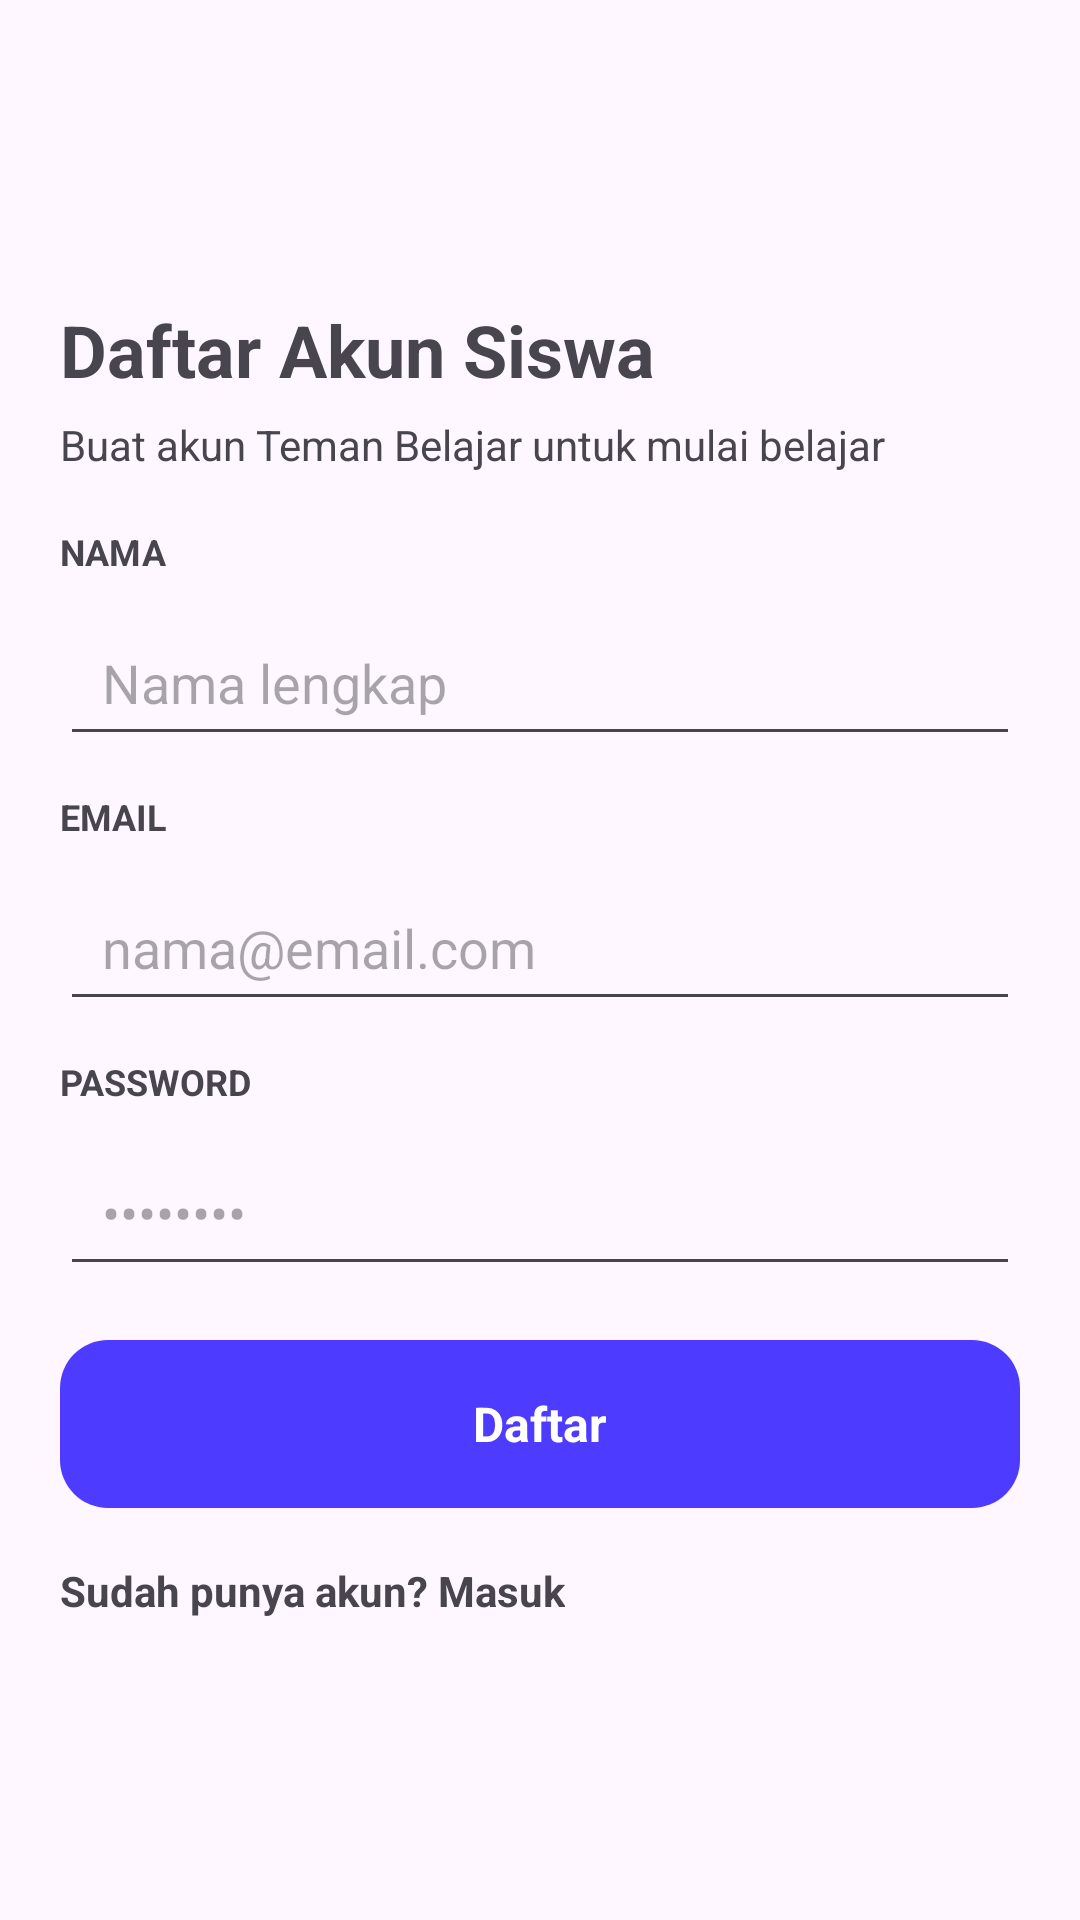

Android layout source for this screen:
<!-- AndroidManifest.xml: application theme Theme.Chatbot -->
<!-- res/layout/activity_register.xml -->
<?xml version="1.0" encoding="utf-8"?>
<androidx.core.widget.NestedScrollView xmlns:android="http://schemas.android.com/apk/res/android"
    android:layout_width="match_parent"
    android:layout_height="match_parent"
    android:fillViewport="true"
    android:padding="20dp">

    <LinearLayout
        android:layout_width="match_parent"
        android:layout_height="match_parent"
        android:orientation="vertical"
        android:gravity="center_vertical">

        <TextView
            android:layout_width="wrap_content"
            android:layout_height="wrap_content"
            android:text="Daftar Akun Siswa"
            android:textStyle="bold"
            android:textSize="24sp"/>

        <TextView
            android:layout_width="wrap_content"
            android:layout_height="wrap_content"
            android:layout_marginTop="6dp"
            android:text="Buat akun Teman Belajar untuk mulai belajar"
            android:textSize="14sp"/>

        <TextView
            android:layout_width="wrap_content"
            android:layout_height="wrap_content"
            android:layout_marginTop="18dp"
            android:text="NAMA"
            android:textStyle="bold"
            android:textSize="12sp"/>

        <EditText
            android:id="@+id/etName"
            android:layout_width="match_parent"
            android:layout_height="52dp"
            android:layout_marginTop="8dp"
            android:hint="Nama lengkap"
            android:paddingStart="14dp"
            android:paddingEnd="14dp"
            android:singleLine="true"/>

        <TextView
            android:layout_width="wrap_content"
            android:layout_height="wrap_content"
            android:layout_marginTop="12dp"
            android:text="EMAIL"
            android:textStyle="bold"
            android:textSize="12sp"/>

        <EditText
            android:id="@+id/etEmail"
            android:layout_width="match_parent"
            android:layout_height="52dp"
            android:layout_marginTop="8dp"
            android:hint="nama@email.com"
            android:inputType="textEmailAddress"
            android:paddingStart="14dp"
            android:paddingEnd="14dp"
            android:singleLine="true"/>

        <TextView
            android:layout_width="wrap_content"
            android:layout_height="wrap_content"
            android:layout_marginTop="12dp"
            android:text="PASSWORD"
            android:textStyle="bold"
            android:textSize="12sp"/>

        <EditText
            android:id="@+id/etPassword"
            android:layout_width="match_parent"
            android:layout_height="52dp"
            android:layout_marginTop="8dp"
            android:hint="••••••••"
            android:inputType="textPassword"
            android:paddingStart="14dp"
            android:paddingEnd="14dp"
            android:singleLine="true"/>

        <LinearLayout
            android:id="@+id/btnRegister"
            android:layout_width="match_parent"
            android:layout_height="56dp"
            android:layout_marginTop="18dp"
            android:gravity="center"
            android:orientation="horizontal"
            android:background="@drawable/btn_primary">

            <TextView
                android:id="@+id/tvBtn"
                android:layout_width="wrap_content"
                android:layout_height="wrap_content"
                android:text="Daftar"
                android:textStyle="bold"
                android:textColor="#FFFFFF"
                android:textSize="16sp"/>
        </LinearLayout>

        <ProgressBar
            android:id="@+id/progress"
            android:layout_width="28dp"
            android:layout_height="28dp"
            android:layout_gravity="center_horizontal"
            android:layout_marginTop="12dp"
            android:visibility="gone"/>

        <TextView
            android:id="@+id/tvError"
            android:layout_width="match_parent"
            android:layout_height="wrap_content"
            android:layout_marginTop="10dp"
            android:textColor="#D32F2F"
            android:visibility="gone"/>

        <TextView
            android:id="@+id/tvToLogin"
            android:layout_width="wrap_content"
            android:layout_height="wrap_content"
            android:layout_marginTop="18dp"
            android:text="Sudah punya akun? Masuk"
            android:textStyle="bold"/>
    </LinearLayout>

</androidx.core.widget.NestedScrollView>
<!-- resources referenced by this layout -->
<resources>
  <!-- drawable btn_primary (drawable) -->
  <?xml version="1.0" encoding="utf-8"?>
  <shape xmlns:android="http://schemas.android.com/apk/res/android">
      <solid android:color="#4D3BFF"/>
      <corners android:radius="16dp"/>
  </shape>
  <style name="Theme.Chatbot" parent="Base.Theme.Chatbot" />
  <style name="Base.Theme.Chatbot" parent="Theme.Material3.DayNight.NoActionBar">
          
          <item name="colorPrimary">@color/black</item>
      </style>
  <color name="black">#FF000000</color>
</resources>
